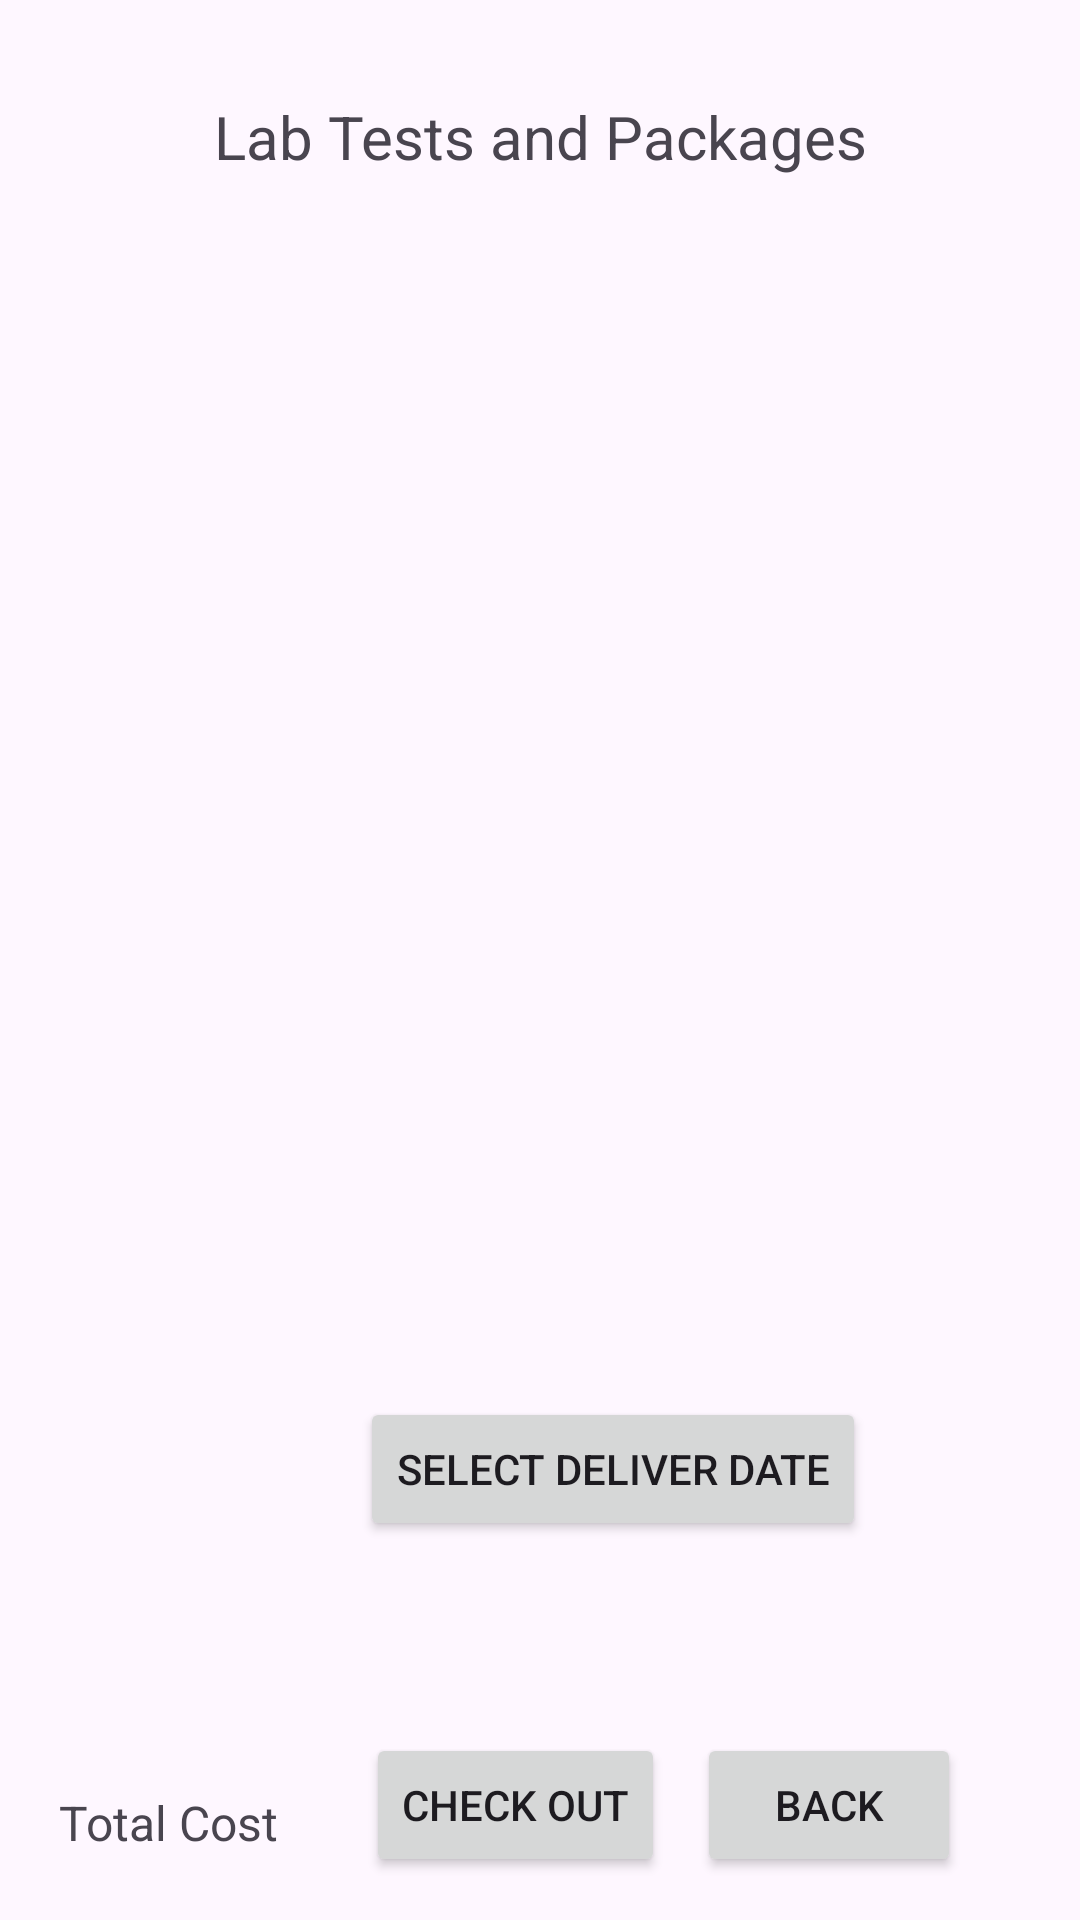

This screen was rendered from an Android layout file. Write that file and the resources it references.
<!-- AndroidManifest.xml: application theme Theme.HealthInTouch -->
<!-- res/layout/activity_cart_pharma.xml -->
<?xml version="1.0" encoding="utf-8"?>
<androidx.constraintlayout.widget.ConstraintLayout xmlns:android="http://schemas.android.com/apk/res/android"
    xmlns:app="http://schemas.android.com/apk/res-auto"
    xmlns:tools="http://schemas.android.com/tools"
    android:id="@+id/main"
    android:layout_width="match_parent"
    android:layout_height="match_parent"
    tools:context=".CartPharmaActivity">
    <TextView
        android:id="@+id/PharmaCartTitle"
        android:layout_width="wrap_content"
        android:layout_height="wrap_content"
        android:text="@string/lab_tests_and_packages"
        android:textSize="20sp"
        app:layout_constraintBottom_toBottomOf="parent"
        app:layout_constraintEnd_toEndOf="parent"
        app:layout_constraintStart_toStartOf="parent"
        app:layout_constraintTop_toTopOf="parent"
        app:layout_constraintVertical_bias="0.052" />

    <ListView
        android:id="@+id/listViewPharmaCart"
        android:layout_width="346dp"
        android:layout_height="423dp"
        android:layout_marginTop="16dp"
        app:layout_constraintBottom_toBottomOf="parent"
        app:layout_constraintEnd_toEndOf="parent"
        app:layout_constraintHorizontal_bias="0.492"
        app:layout_constraintStart_toStartOf="parent"
        app:layout_constraintTop_toBottomOf="@+id/PharmaCartTitle"
        app:layout_constraintVertical_bias="0.0" />

    <Button
        android:id="@+id/buttonPharmaCartBack"
        android:layout_width="wrap_content"
        android:layout_height="wrap_content"
        android:text="@string/back"
        app:layout_constraintBottom_toBottomOf="parent"
        app:layout_constraintEnd_toEndOf="parent"
        app:layout_constraintHorizontal_bias="0.854"
        app:layout_constraintStart_toStartOf="parent"
        app:layout_constraintTop_toTopOf="parent"
        app:layout_constraintVertical_bias="0.976" />

    <Button
        android:id="@+id/buttonPharmaCheckout"
        android:layout_width="wrap_content"
        android:layout_height="wrap_content"
        android:text="Check out"
        app:layout_constraintBottom_toBottomOf="parent"
        app:layout_constraintEnd_toEndOf="parent"
        app:layout_constraintHorizontal_bias="0.468"
        app:layout_constraintStart_toStartOf="parent"
        app:layout_constraintTop_toTopOf="parent"
        app:layout_constraintVertical_bias="0.976" />

    <Button
        android:id="@+id/buttonPharmaCartDate"
        android:layout_width="wrap_content"
        android:layout_height="wrap_content"
        android:layout_marginStart="120dp"
        android:layout_marginLeft="120dp"
        android:layout_marginTop="92dp"
        android:text="@string/select_deliver_date"
        app:layout_constraintBottom_toBottomOf="parent"
        app:layout_constraintStart_toStartOf="parent"
        app:layout_constraintTop_toTopOf="parent"
        app:layout_constraintVertical_bias="0.747" />

    <TextView
        android:id="@+id/textViewPharmaCarttotal"
        android:layout_width="wrap_content"
        android:layout_height="wrap_content"
        android:layout_marginTop="176dp"
        android:text="Total Cost"
        android:textSize="16sp"
        app:layout_constraintBottom_toBottomOf="parent"
        app:layout_constraintEnd_toEndOf="parent"
        app:layout_constraintHorizontal_bias="0.068"
        app:layout_constraintStart_toStartOf="parent"
        app:layout_constraintTop_toTopOf="parent"
        app:layout_constraintVertical_bias="0.951" />

</androidx.constraintlayout.widget.ConstraintLayout>
<!-- resources referenced by this layout -->
<resources>
  <string name="back">Back</string>
  <string name="lab_tests_and_packages">Lab Tests and Packages</string>
  <string name="select_deliver_date">Select Deliver Date</string>
  <style name="Theme.HealthInTouch" parent="Base.Theme.HealthInTouch" />
  <style name="Base.Theme.HealthInTouch" parent="Theme.Material3.DayNight.NoActionBar">
          
          
      </style>
</resources>
